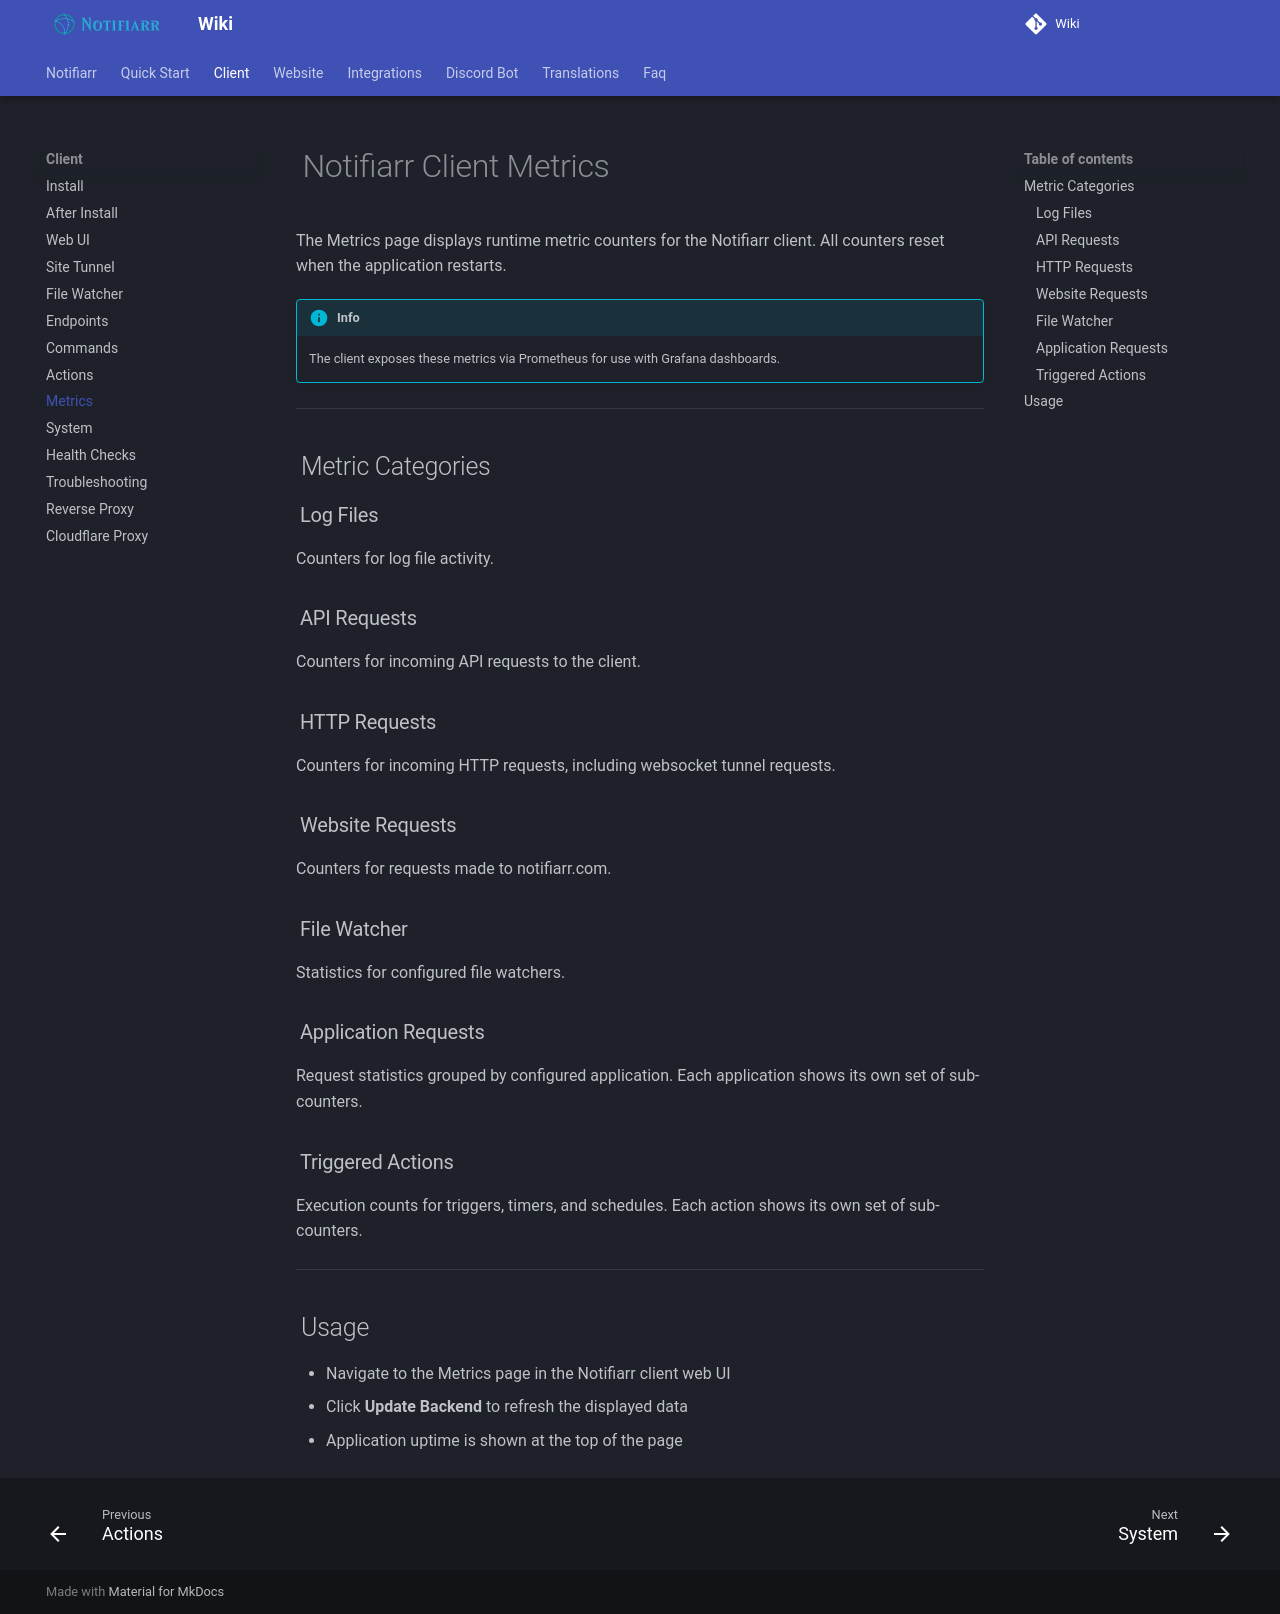

repository: Notifiarr/mkdocs-wiki · page: pages/client/metrics/index.html · generator: mkdocs

# Notifiarr Client Metrics

The Metrics page displays runtime metric counters for the Notifiarr client. All counters reset when the application restarts.

!!! info
    The client exposes these metrics via Prometheus for use with Grafana dashboards.

---

## Metric Categories

### Log Files

Counters for log file activity.

### API Requests

Counters for incoming API requests to the client.

### HTTP Requests

Counters for incoming HTTP requests, including websocket tunnel requests.

### Website Requests

Counters for requests made to notifiarr.com.

### File Watcher

Statistics for configured file watchers.

### Application Requests

Request statistics grouped by configured application. Each application shows its own set of sub-counters.

### Triggered Actions

Execution counts for triggers, timers, and schedules. Each action shows its own set of sub-counters.

---

## Usage

- Navigate to the Metrics page in the Notifiarr client web UI
- Click **Update Backend** to refresh the displayed data
- Application uptime is shown at the top of the page
